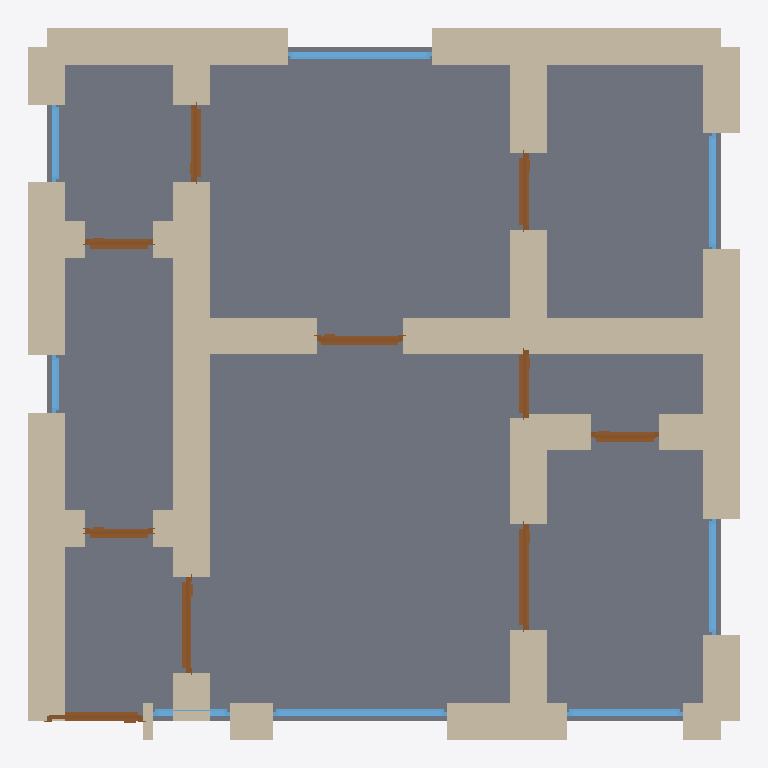
Plan cut of the same IFC building model at storey 'Ground Floor' (level 0.00 m, cut at 1.40 m), seen from above with north up, elements coloured by IFC class: 33 walls (beige), 10 doors (brown), 8 windows (light blue), 1 slab (grey). Cut surfaces are drawn darker.
Extent 7.4 m × 7.4 m × 3.2 m (x, y, z). Storeys (1): Ground Floor at 0.00 m. Elements (52): 33 IfcWall, 10 IfcDoor, 8 IfcWindow, 1 IfcSlab.

HEADER;
FILE_DESCRIPTION(('ViewDefinition[DesignTransferView]'),'2;1');
FILE_NAME('/dev/null','2026-05-05T16:07:45+05:30',(''),(''),'IfcOpenShell 0.8.5','IfcOpenShell 0.8.5','Nobody');
FILE_SCHEMA(('IFC4'));
ENDSEC;
DATA;
#1=IFCPROJECT('0SMYtCZRz28gVOXCC412PK',$,'A Paris Marais 3e/4e arr. 2-pièces ancien — typical 50 m² hi',$,$,$,$,(#10),#5);
#12=IFCSITE('00X2noP7P1bgpLhkOggQTH',$,'Site',$,$,$,$,$,$,$,$,$,$,$);
#13=IFCBUILDING('2wYd9Z1252097pjQERj93i',$,'Building',$,$,$,$,$,$,$,$,$);
#16=IFCBUILDINGSTOREY('1yqnvWQBP1juyasPagxDcE',$,'Ground Floor',$,$,#22,$,$,$,$);
#2249=IFCSLAB('2CYvv5YLX0txZhnhHwAjfr',$,'Floor',$,$,#2266,#2261,$,.FLOOR.);
#266=IFCWALL('2YVox$7xnCLhrQMK$XTAuq',$,'Exterior Wall',$,$,#287,#282,$,$);
#178=IFCWALL('2GLRGXqtn6FwO37ki_hC0O',$,'Exterior Wall',$,$,#199,#194,$,$);
#134=IFCWALL('1XBz$DvBv4pPec0MHK7HCp',$,'Exterior Wall',$,$,#155,#150,$,$);
#200=IFCWALL('1Q9JqOkinEWRijzbXHC83o',$,'Exterior Wall',$,$,#221,#216,$,$);
#508=IFCWALL('2Z$Mz7dx5DcQVqXdfbglRD',$,'Interior Wall',$,$,#529,#524,$,$);
#244=IFCWALL('2T2sM1J$rAaf2YzO9meKv$',$,'Exterior Wall',$,$,#265,#260,$,$);
#574=IFCWALL('2c013R2f1AfgjilYb$ceS1',$,'Interior Wall',$,$,#595,#590,$,$);
#464=IFCWALL('3guBSJd0vDbRWC9iS3TdMx',$,'Interior Wall',$,$,#485,#480,$,$);
#68=IFCWALL('1wMJIYGdj5dgmd7yXMfkZU',$,'Exterior Wall',$,$,#89,#84,$,$);
#486=IFCWALL('1gXKFUFMb89gke9Efc4hC0',$,'Interior Wall',$,$,#507,#502,$,$);
#398=IFCWALL('1WnfefieTC$xaFZ42$rDJS',$,'Interior Wall',$,$,#419,#414,$,$);
#662=IFCWALL('1z10kFkeb8qeupmxkGicgn',$,'Interior Wall',$,$,#683,#678,$,$);
#684=IFCWALL('0Xgm7QMnD47hoZMlE2CnQh',$,'Interior Wall',$,$,#705,#700,$,$);
#596=IFCWALL('1zo5dtT0v2pQviV9XOIRHT',$,'Interior Wall',$,$,#617,#612,$,$);
#112=IFCWALL('3_Udy1peX8IhVsXHYP3vfI',$,'Exterior Wall',$,$,#133,#128,$,$);
#156=IFCWALL('1Esxz_rbfBM9o$PPZhCM9s',$,'Exterior Wall',$,$,#177,#172,$,$);
#376=IFCWALL('05OvneYwfCS8G2Cp9DdZJ8',$,'Interior Wall',$,$,#397,#392,$,$);
#222=IFCWALL('1Cjcdus3PDofsU9EAdHrMe',$,'Exterior Wall',$,$,#243,#238,$,$);
#728=IFCWALL('0ZzaJ1$xz6MeyoSjns4ln$',$,'Interior Wall',$,$,#749,#744,$,$);
#288=IFCWALL('30lpoLiqP7GudspGI_GYY1',$,'Interior Wall',$,$,#309,#304,$,$);
#552=IFCWALL('0$fdIcPD92Fw5Fpuh$yoo2',$,'Interior Wall',$,$,#573,#568,$,$);
#46=IFCWALL('17KWff6Ib52uyTARbhJgEH',$,'Exterior Wall',$,$,#67,#62,$,$);
#530=IFCWALL('2QddhyW$P6VRJMtsrcJPFP',$,'Interior Wall',$,$,#551,#546,$,$);
#706=IFCWALL('2tdj5560z8KBfYnbWnDzP5',$,'Interior Wall',$,$,#727,#722,$,$);
#310=IFCWALL('3fXlVqfjfB3wnlMSxU2hHb',$,'Interior Wall',$,$,#331,#326,$,$);
#90=IFCWALL('0RuYITzwjFVfvoDdku4ztA',$,'Exterior Wall',$,$,#111,#106,$,$);
#332=IFCWALL('1jw7KECfj35OLqd1bd2IOA',$,'Interior Wall',$,$,#353,#348,$,$);
#1600=IFCWINDOW('3YVvLtcE5BMwn6xajFPU2q',$,'Window',$,$,#1654,#1649,$,1.2,1.8,$,$,$);
#618=IFCWALL('35N9pddBH8kgbf2Mtg3Opu',$,'Interior Wall',$,$,#639,#634,$,$);
#1005=IFCDOOR('2OjbJjOaj8wvkXGABWgP7B',$,'Door',$,$,#1089,#1084,$,2.1,1.1,$,$,$);
#1820=IFCWINDOW('1auf$1RPP2uflzo4urXzYL',$,'Window',$,$,#1874,#1869,$,1.2,1.5,$,$,$);
#835=IFCDOOR('37zmyI1izCPOgCeKuopY8j',$,'Door',$,$,#919,#914,$,2.1,1.0,$,$,$);
#750=IFCDOOR('284AJ8l5rA589XXCrL9xGf',$,'Door',$,$,#834,#829,$,2.1,1.0,$,$,$);
#1710=IFCWINDOW('18o_tNhyb5rgoB5$T1Z2ua',$,'Window',$,$,#1764,#1759,$,1.2,1.2,$,$,$);
#1765=IFCWINDOW('0EKR$jrADF$f_qfskvCWjV',$,'Window',$,$,#1819,#1814,$,1.2,1.2,$,$,$);
#1875=IFCWINDOW('05jI9S0Gj18uakvCuN0H9X',$,'Window',$,$,#1929,#1924,$,1.2,1.2,$,$,$);
#1175=IFCDOOR('0b95k9QrP4XwEIFdrhzjAR',$,'Door',$,$,#1259,#1254,$,2.1,0.9,$,$,$);
#1515=IFCDOOR('1iNVwhWuD20B6dSc3xHfqt',$,'Door',$,$,#1599,#1594,$,2.1,0.8,$,$,$);
#1430=IFCDOOR('0G_w8Sr21DxQ1bcYI7P9Pj',$,'Door',$,$,#1514,#1509,$,2.1,0.8,$,$,$);
#640=IFCWALL('17ddJwMVL49vp88IhBMsN1',$,'Interior Wall',$,$,#661,#656,$,$);
#354=IFCWALL('2dAoJdNM5A3fXf9xc_oReF',$,'Interior Wall',$,$,#375,#370,$,$);
#1260=IFCDOOR('3rt8l$IRb8pfwGrJ3xRC8P',$,'Door',$,$,#1344,#1339,$,2.1,0.7,$,$,$);
#1345=IFCDOOR('3PlQEqcyD0swH91JM_Aplb',$,'Door',$,$,#1429,#1424,$,2.1,0.7,$,$,$);
#1090=IFCDOOR('2hUADErlz3TfVQUUJy_PgU',$,'Door',$,$,#1174,#1169,$,2.1,0.7,$,$,$);
#920=IFCDOOR('1LGS4SAkn65PKwNiPWj6kM',$,'Door',$,$,#1004,#999,$,2.1,0.7,$,$,$);
#1985=IFCWINDOW('3XfAuYqzH6qPkda6zdpJBJ',$,'Window',$,$,#2039,#2034,$,1.2,0.8,$,$,$);
#420=IFCWALL('2LpFZPG4X5Sgq1YanpoVIN',$,'Interior Wall',$,$,#441,#436,$,$);
#1930=IFCWINDOW('1WO3AgX5nF3ReIZaQ0MQCE',$,'Window',$,$,#1984,#1979,$,1.2,0.6,$,$,$);
#23=IFCWALL('3RJXR9NjP61AXE5uUvsQ9Z',$,'Exterior Wall',$,$,#45,#39,$,$);
#1655=IFCWINDOW('0SHUrnRJz29uohsuCHpAFj',$,'Window',$,$,#1709,#1704,$,1.2,0.8,$,$,$);
#442=IFCWALL('1sXDE0Sef1fRPPw7iMxywK',$,'Interior Wall',$,$,#463,#458,$,$);
ENDSEC;
